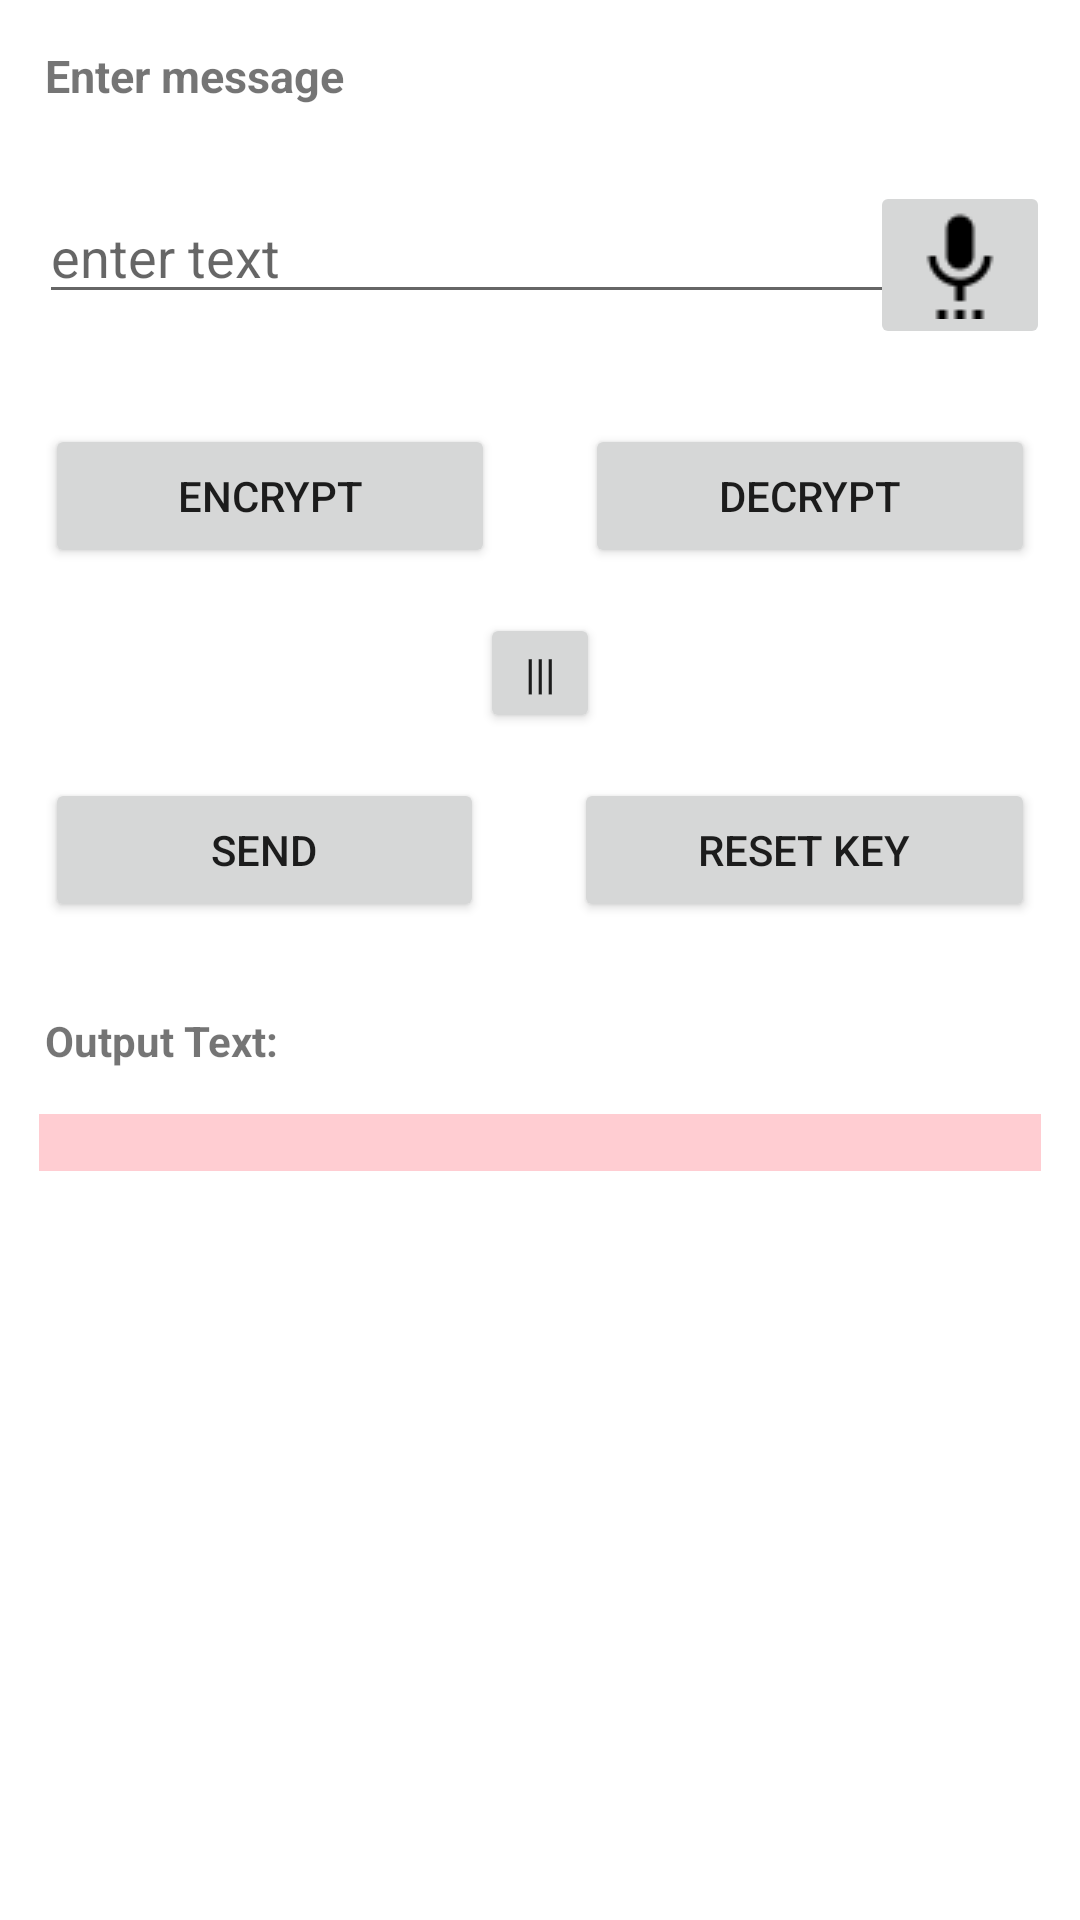

Layout XML and referenced resources for this Android screen:
<!-- AndroidManifest.xml: application theme Theme.Messagevault -->
<!-- res/layout/activity_aes.xml -->
<?xml version="1.0" encoding="utf-8"?>
<ScrollView
    xmlns:android="http://schemas.android.com/apk/res/android"
    xmlns:app="http://schemas.android.com/apk/res-auto"
    xmlns:tools="http://schemas.android.com/tools"
    android:layout_width="match_parent"
    android:layout_height="match_parent"
    android:orientation="vertical"
    tools:context=".AES"
    >

    <LinearLayout
        android:layout_width="match_parent"
        android:layout_height="match_parent"

        android:orientation="vertical"
        >
        <TextView
            android:layout_width="wrap_content"
            android:layout_height="wrap_content"
            android:text="Enter message"
            android:layout_margin="15dp"
            android:textSize="15sp"
            android:textStyle="bold"
            />
        <RelativeLayout
            android:layout_width="match_parent"
            android:layout_height="wrap_content"
            android:orientation="horizontal">
            <EditText
                android:layout_width="match_parent"
                android:layout_height="wrap_content"
                android:hint="enter text"
                android:id="@+id/input_text"
                android:layout_margin="13dp"
                />
            <ImageButton
                android:layout_width="wrap_content"
                android:layout_height="wrap_content"
                android:src="@drawable/img"
                android:layout_alignParentRight="true"
                android:layout_margin="10dp"
                android:onClick="getspeechinput"
                />

        </RelativeLayout>

        <LinearLayout
            android:layout_width="match_parent"
            android:layout_height="wrap_content"
            android:orientation="horizontal"
            >
            <Button
                android:layout_width="wrap_content"
                android:layout_height="wrap_content"
                android:layout_margin="15dp"
                android:text="Encrypt"
                android:id="@+id/encrypt"
                android:layout_gravity="center"
                android:layout_weight="1"
                />

            <Button
                android:layout_width="wrap_content"
                android:layout_height="wrap_content"
                android:layout_margin="15dp"
                android:text="Decrypt"
                android:id="@+id/decrypt"
                android:layout_gravity="center"
                android:layout_weight="1"
                />

        </LinearLayout>

        <Button
            android:layout_width="40dp"
            android:layout_height="40dp"
            android:text="|||"
            android:layout_gravity="center"
            android:id="@+id/clear_button"
            />

        <LinearLayout
            android:layout_width="match_parent"
            android:layout_height="wrap_content"
            android:orientation="horizontal"
            >
            <Button
                android:layout_width="wrap_content"
                android:layout_height="wrap_content"
                android:layout_margin="15dp"
                android:text="send"
                android:id="@+id/send"
                android:layout_gravity="center"
                android:layout_weight="1"
                />

            <Button
                android:layout_width="wrap_content"
                android:layout_height="wrap_content"
                android:layout_margin="15dp"
                android:text="reset key"
                android:id="@+id/reset"
                android:layout_gravity="center"
                android:layout_weight="1"
                />

        </LinearLayout>

        <TextView
            android:layout_width="match_parent"
            android:layout_height="wrap_content"
            android:text="Output Text: "
            android:layout_margin="15dp"
            android:textStyle="bold"
            android:textSize="14dp"
            />
        <TextView
            android:layout_width="match_parent"
            android:layout_height="wrap_content"
            android:id="@+id/output_text"
            android:layout_marginBottom="13dp"
            android:layout_marginLeft="13dp"
            android:background="#FFCDD2"
            android:layout_marginRight="13dp"
            android:textIsSelectable="true"
            />


    </LinearLayout>
</ScrollView>
<!-- resources referenced by this layout -->
<resources>
  <!-- drawable img: png bitmap (drawable-v24, 389 bytes) -->
  <style name="Theme.Messagevault" parent="Theme.MaterialComponents.DayNight.DarkActionBar">
          
          <item name="colorPrimary">@color/purple_500</item>
          <item name="colorPrimaryVariant">@color/purple_700</item>
          <item name="colorOnPrimary">@color/white</item>
          
          <item name="colorSecondary">@color/teal_200</item>
          <item name="colorSecondaryVariant">@color/teal_700</item>
          <item name="colorOnSecondary">@color/black</item>
          
          <item name="android:statusBarColor" tools:targetApi="l">?attr/colorPrimaryVariant</item>
          
      </style>
  <!-- not gathered from this repository: default colours our renderer supplied (Android Studio template values) -->
  <color name="purple_500">#FF6200EE</color>
  <color name="purple_700">#FF3700B3</color>
  <color name="teal_200">#FF03DAC5</color>
  <color name="teal_700">#FF018786</color>
  <color name="black">#FF000000</color>
  <color name="white">#FFFFFFFF</color>
</resources>
